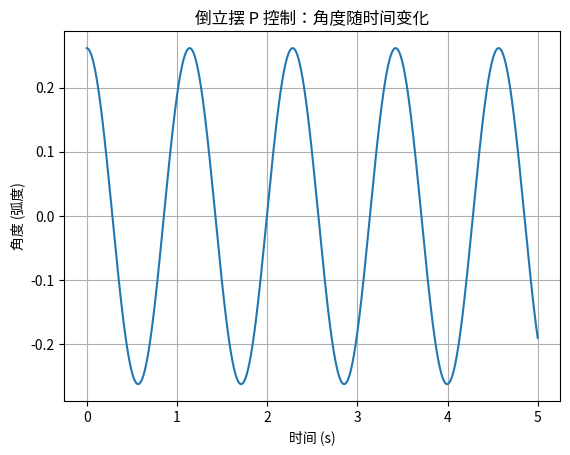

Generate this figure with matplotlib:
# -*- coding: utf-8 -*-
"""
台阶 2：倒立摆 + 比例控制(P 控制)
===================================
目标：在摆杆的转轴处加一个"电机力矩"，用最简单的 P 控制把摆杆立到竖直向上。

【和台阶 1 的关键区别】
    台阶 1 的 θ=0 是"竖直向下"（稳定，摆自然往下掉）。
    台阶 2 的 θ=0 是"竖直向上"（不稳定，摆自然往下倒）——所以必须用力矩扶住它。

【物理：摆杆为什么会倒，力矩怎么扶】
    重力想让摆杆倒下（不稳定）：   θ''_重力 = (g / L) · sin(θ)
    电机力矩想让摆杆回正：         θ''_力矩 = τ / I
    总角加速度：                   θ'' = θ''_重力 + θ''_力矩

    其中 I 是摆杆绕转轴的转动惯量，这里用质点近似 I = m · L²。

【P 控制是什么】
    τ = -Kp · θ
    意思：摆杆往右歪(θ>0)，就给一个把它往左掰的力矩；歪得越厉害，掰得越用力。

【你需要完成 4 个填空】
    TODO 1：用 P 控制算出力矩 τ
    TODO 2：算出总角加速度 θ''
    TODO 3：欧拉积分更新角速度
    TODO 4：欧拉积分更新角度

【填完后的预期】
    摆杆不会倒，会立在竖直向上附近，但会"来回振荡"（因为只有 P 没有 D）。
    这正是台阶 3 要解决的问题。

【关于时间步长 dt】
    台阶 1 用的 dt=0.01，这里改成了 dt=0.001。
    因为倒立摆变化快、系统更"硬"，步长太大误差会很大甚至发散。
"""

import numpy as np
import matplotlib.pyplot as plt

# ---------- 1. 物理参数 ----------
g = 9.81      # 重力加速度 (m/s²)
L = 1.0       # 摆长 (m)
m = 0.5       # 摆杆质量 (kg)
I = m * L**2  # 转动惯量（质点近似：质量 × 摆长²）

# ---------- 2. 控制参数 ----------
Kp = 20.0     # P 控制增益（可以调！调太小摆杆会倒，太大振荡更剧烈）

# ---------- 3. 模拟参数 ----------
dt = 0.001    # 时间步长 (s)
t_end = 5.0   # 模拟总时长 (s)

# ---------- 4. 初始状态 ----------
theta = np.radians(15)   # 初始角度 15°（从竖直向上偏开一点）
theta_dot = 0.0          # 初始角速度 0

time_list = []
theta_list = []

t = 0.0
while t < t_end:
    # 【TODO 1】用 P 控制算出力矩 τ
    # 公式：tau = -Kp * theta
    tau = -Kp * theta

    # 【TODO 2】算出总角加速度
    # 重力项(想让摆倒) + 力矩项(想扶正)
    # 公式：theta_ddot = (g / L) * sin(theta) + tau / I
    theta_ddot = (g / L) * np.sin(theta) + tau / I

    # 【TODO 3】欧拉积分：更新角速度
    # 新角速度 = 旧角速度 + 角加速度 * dt
    theta_dot = theta_ddot *dt + theta_dot

    # 【TODO 4】欧拉积分：更新角度
    # 新角度 = 旧角度 + 角速度 * dt
    theta = theta + theta_dot * dt

    # 记录数据（不用改）
    time_list.append(t)
    theta_list.append(theta)

    # 时间前进（不用改）
    t += dt

# ---------- 5. 画图 ----------
plt.plot(time_list, theta_list)
plt.xlabel('时间 (s)')
plt.ylabel('角度 (弧度)')
plt.title('倒立摆 P 控制：角度随时间变化')
plt.grid(True)
plt.show()
